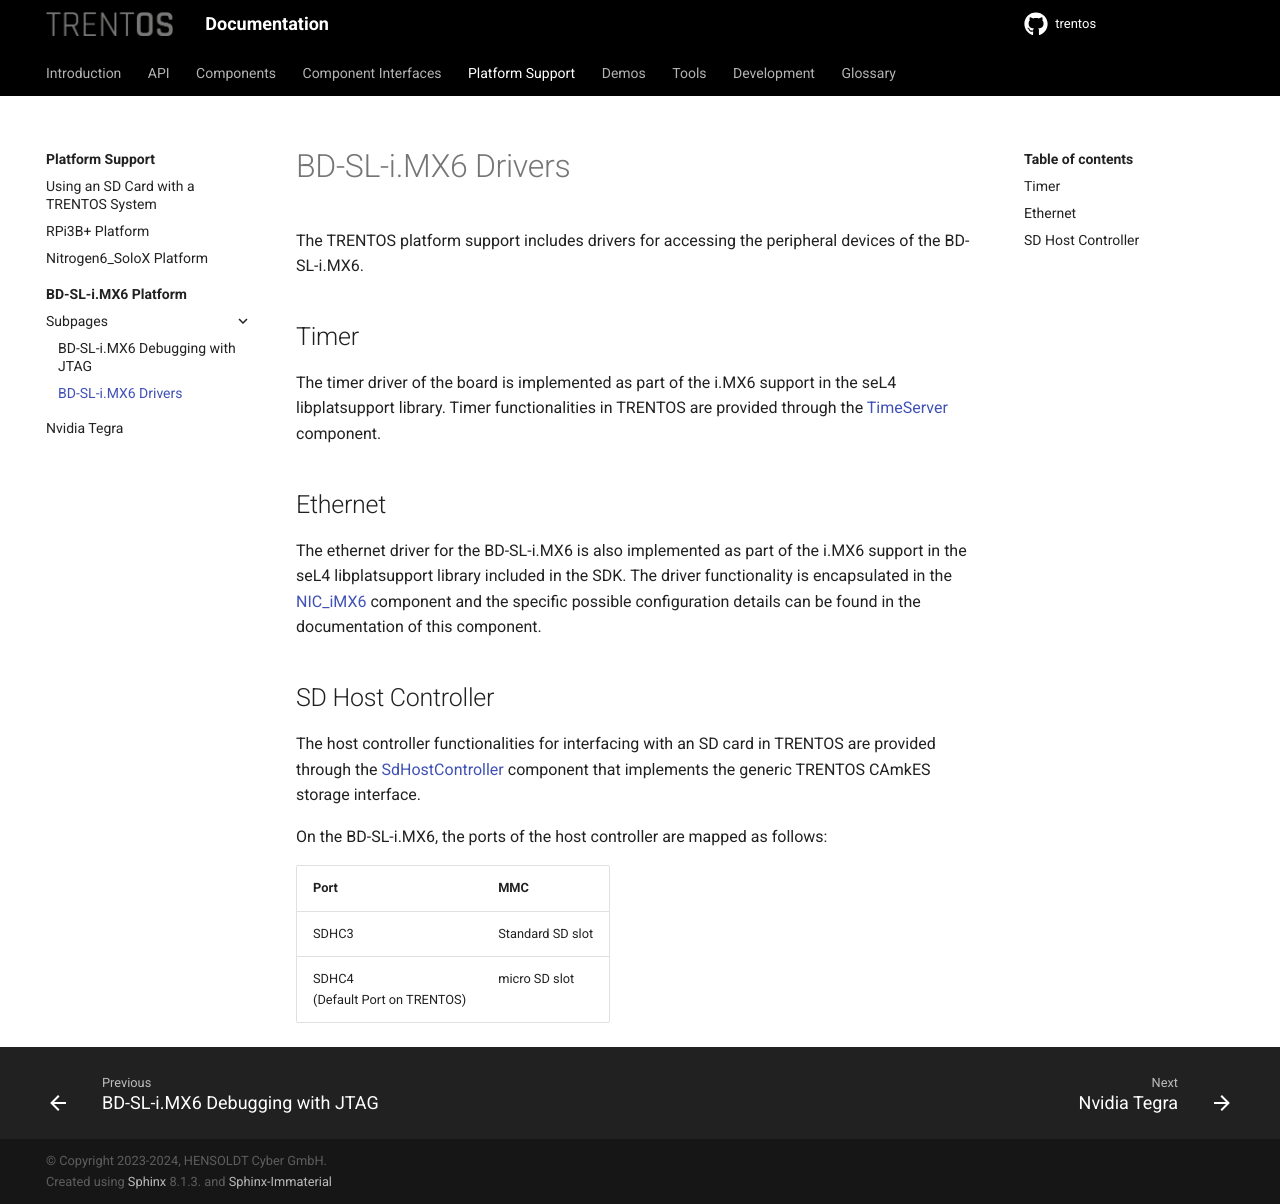

repository: TRENT-OS/trentos · page: platform-support/bd-sl-i.mx6/drivers.html · generator: sphinx

# BD-SL-i.MX6 Drivers

The TRENTOS platform support includes drivers for accessing the peripheral
devices of the BD-SL-i.MX6.

## Timer

The timer driver of the board is implemented as part of the i.MX6 support in the
seL4 libplatsupport library. Timer functionalities in TRENTOS are provided
through the [TimeServer](../../components/time-server.md) component.

## Ethernet

The ethernet driver for the BD-SL-i.MX6 is also implemented as part of
the i.MX6 support in the seL4 libplatsupport library included in the
SDK. The driver functionality is encapsulated in the
[NIC_iMX6](../../components/nic_imx6.md) component and the specific possible
configuration details can be found in the documentation of this component.

## SD Host Controller

The host controller functionalities for interfacing with an SD card in
TRENTOS are provided through the
[SdHostController](../../components/sd-host-controller.md) component that
implements the generic TRENTOS CAmkES storage interface.

On the BD-SL-i.MX6, the ports of the host controller are mapped as
follows:

| Port                               | MMC              |
|------------------------------------|------------------|
| SDHC3                              | Standard SD slot |
| SDHC4<br>(Default Port on TRENTOS) | micro SD slot    |
